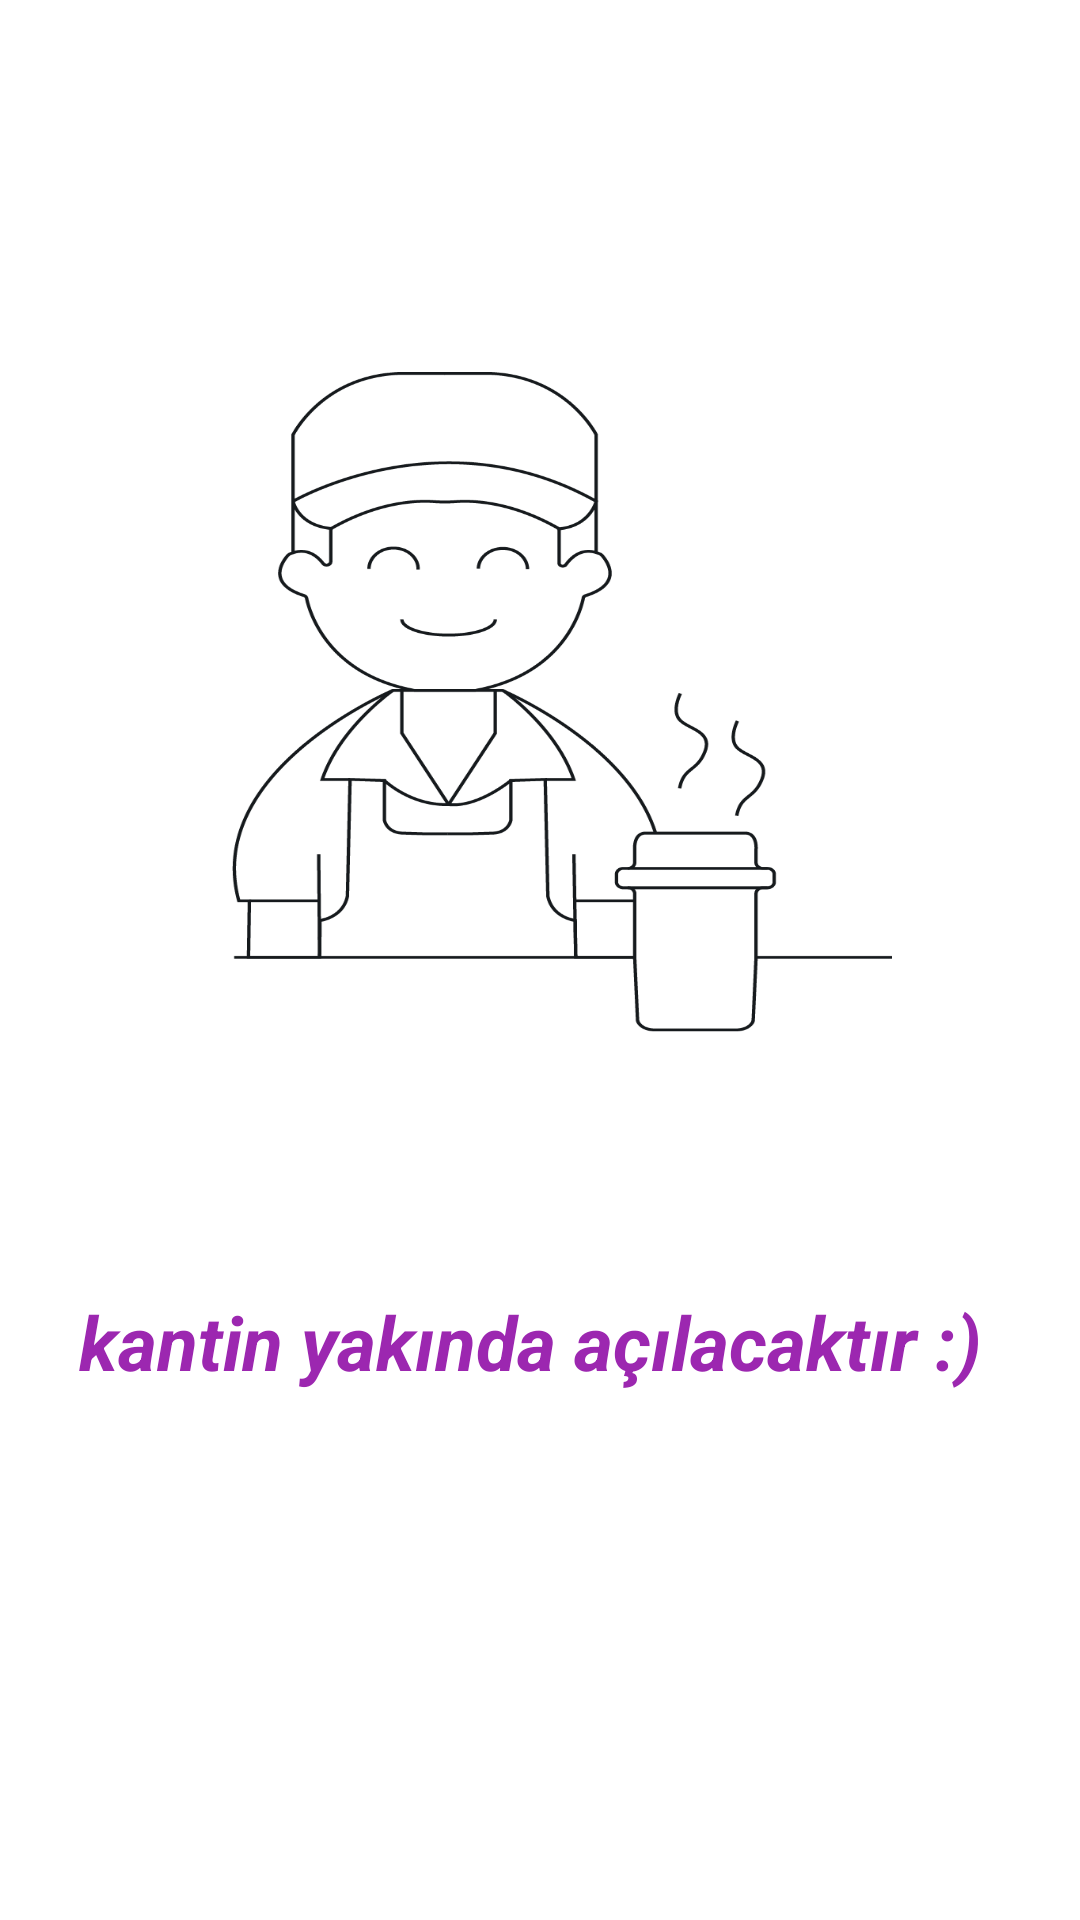

Here is an Android app screen rendered from its layout file. Give the layout XML and the strings, colors and styles it references.
<!-- AndroidManifest.xml: application theme Theme.StudyBuddy -->
<!-- res/layout/fragment_layout_ikinci.xml -->
<?xml version="1.0" encoding="utf-8"?>
<androidx.constraintlayout.widget.ConstraintLayout xmlns:android="http://schemas.android.com/apk/res/android"
    xmlns:app="http://schemas.android.com/apk/res-auto"
    xmlns:tools="http://schemas.android.com/tools"
    android:layout_width="match_parent"
    android:layout_height="match_parent"
    android:background="@color/siyah">

    <ImageView
        android:id="@+id/resimm"
        android:layout_width="220dp"
        android:layout_height="220dp"
        android:layout_marginTop="124dp"
        android:background="@drawable/sblogo"
        app:layout_constraintEnd_toEndOf="parent"
        app:layout_constraintHorizontal_bias="0.552"
        app:layout_constraintStart_toStartOf="parent"
        app:layout_constraintTop_toTopOf="parent"
        tools:ignore="MissingConstraints" />

    <TextView
        android:id="@+id/textView6"
        android:layout_width="wrap_content"
        android:layout_height="wrap_content"
        android:text="kantin yakında açılacaktır :) "
        android:textColor="@color/en_siyah"
        android:textSize="25dp"
        android:textStyle="bold|italic"
        app:layout_constraintBottom_toBottomOf="parent"
        app:layout_constraintEnd_toEndOf="parent"
        app:layout_constraintHorizontal_bias="0.5"
        app:layout_constraintStart_toStartOf="parent"
        app:layout_constraintTop_toTopOf="parent"
        app:layout_constraintVertical_bias="0.71" />
</androidx.constraintlayout.widget.ConstraintLayout>
<!-- resources referenced by this layout -->
<resources>
  <color name="en_siyah">#9C27B0</color>
  <color name="siyah">#FFFFFF</color>
  <!-- drawable sblogo: png bitmap (drawable, 34492 bytes) -->
  <style name="Theme.StudyBuddy" parent="Theme.MaterialComponents.DayNight.DarkActionBar">
          
          <item name="colorPrimary">@color/purple_500</item>
          <item name="colorPrimaryVariant">@color/purple_700</item>
          <item name="windowActionBar">false</item>
          <item name="windowNoTitle">true</item>
  
  
  
  
          <item name="colorOnPrimary">@color/white</item>
          
          <item name="colorSecondary">@color/teal_200</item>
          <item name="colorSecondaryVariant">@color/teal_700</item>
          <item name="colorOnSecondary">@color/black</item>
          
          <item name="android:statusBarColor" tools:targetApi="l">?attr/colorPrimaryVariant</item>
          
      </style>
  <color name="purple_500">#FF6200EE</color>
  <color name="purple_700">#161A1D</color>
  <color name="white">#FFFFFFFF</color>
  <color name="teal_200">#FF03DAC5</color>
  <color name="teal_700">#FF018786</color>
  <color name="black">#FF000000</color>
</resources>
